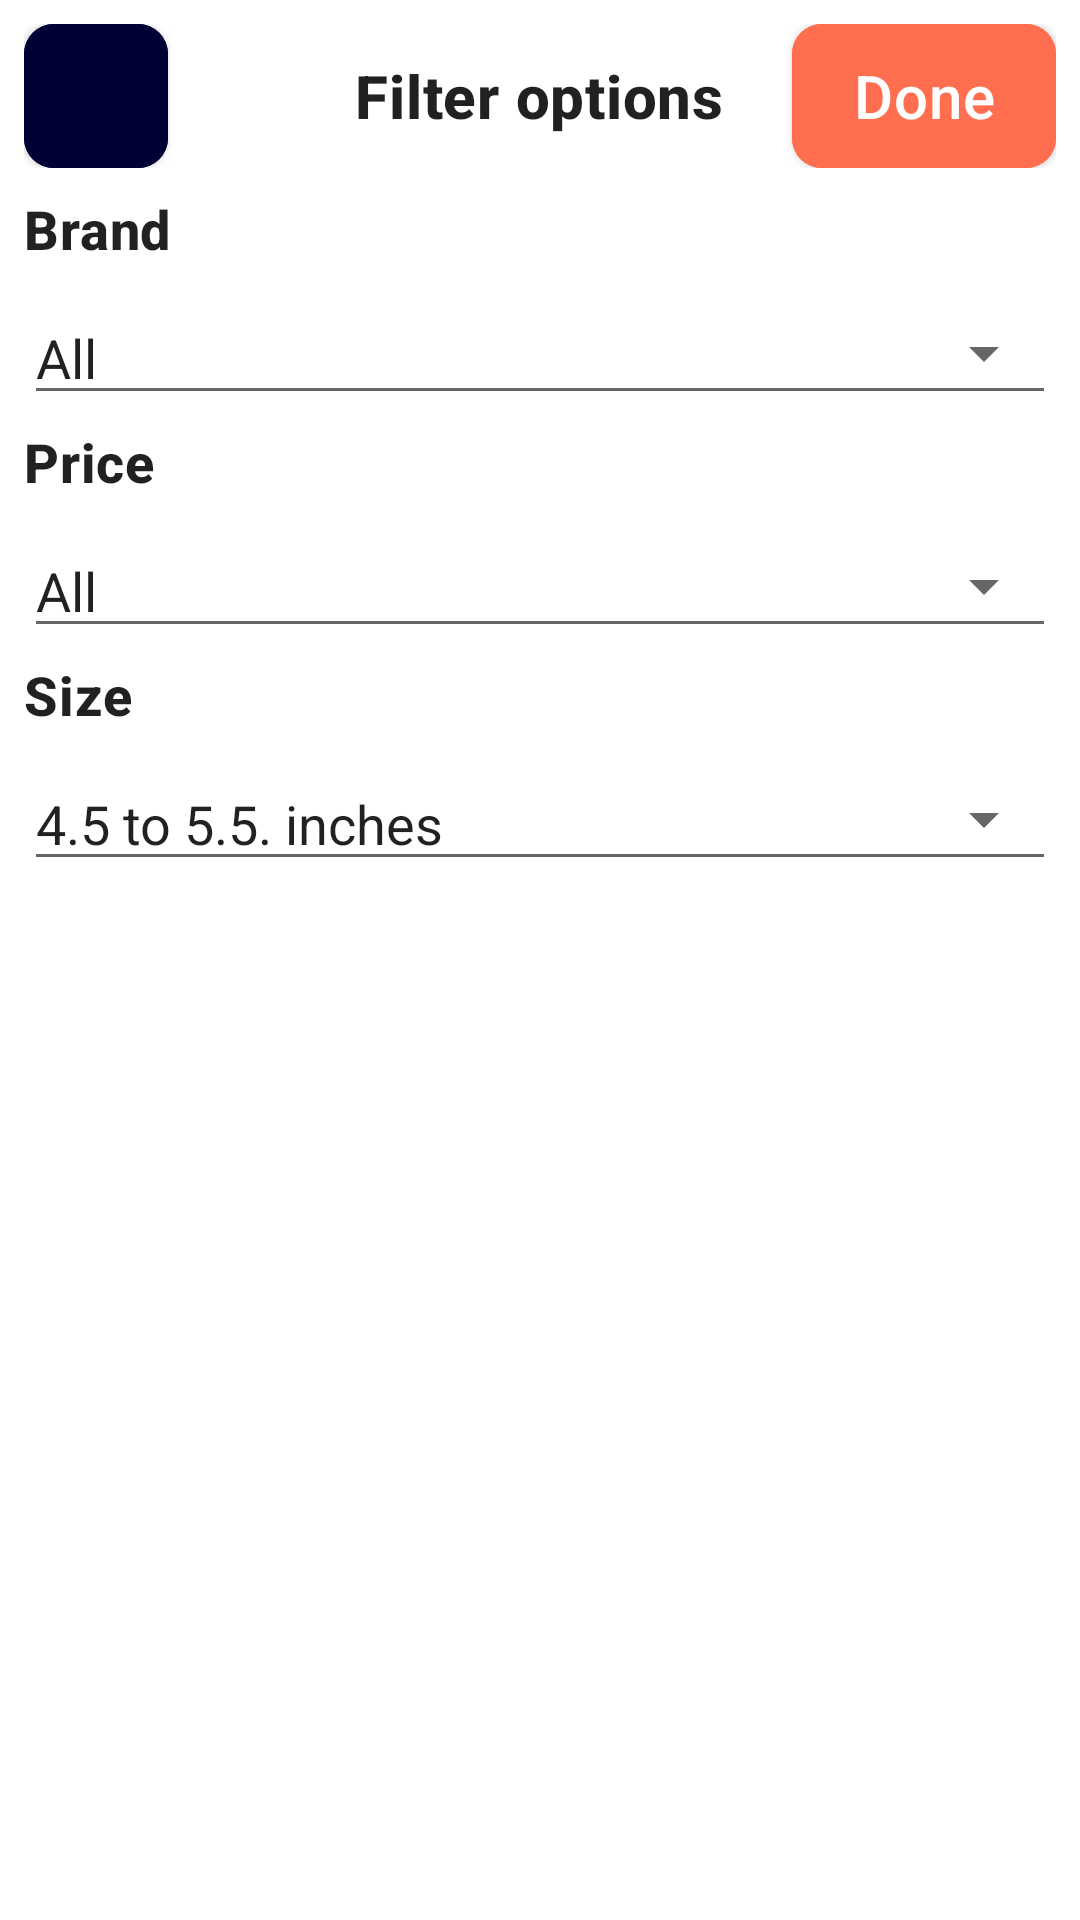

Produce the Android XML layout that renders to this screen, including the resource entries it uses.
<!-- AndroidManifest.xml: application theme ShopApplication -->
<!-- res/layout/dialog_filter.xml -->
<?xml version="1.0" encoding="utf-8"?>
<androidx.constraintlayout.widget.ConstraintLayout xmlns:android="http://schemas.android.com/apk/res/android"
    xmlns:app="http://schemas.android.com/apk/res-auto"
    android:layout_width="match_parent"
    android:layout_height="match_parent">

    <androidx.coordinatorlayout.widget.CoordinatorLayout
        android:id="@+id/filter_header"
        android:layout_width="match_parent"
        android:layout_height="wrap_content"
        android:layout_marginStart="8dp"
        android:layout_marginTop="8dp"
        android:layout_marginEnd="8dp"
        android:orientation="horizontal"
        app:layout_constraintEnd_toEndOf="parent"
        app:layout_constraintStart_toStartOf="parent"
        app:layout_constraintTop_toTopOf="parent">

        <com.google.android.material.button.MaterialButton
            android:id="@+id/filter_button_negative"
            android:layout_width="48dp"
            android:layout_height="48dp"
            android:layout_gravity="start"
            android:backgroundTint="@color/secondaryColor"
            android:insetLeft="0dp"
            android:insetTop="0dp"
            android:insetRight="0dp"
            android:insetBottom="0dp"
            android:padding="8dp"
            android:theme="@style/ShopApplication"
            app:cornerRadius="10dp"
            app:icon="@drawable/icon_close"
            app:iconGravity="top"
            app:iconSize="32dp"
            app:iconTint="@color/buttons_background" />

        <TextView
            android:id="@+id/filter_title"
            android:layout_width="wrap_content"
            android:layout_height="wrap_content"
            android:layout_gravity="center"
            android:text="@string/filter_options"
            android:textAppearance="@style/TextAppearance.MaterialComponents.Headline6"
            android:textStyle="bold" />

        <com.google.android.material.button.MaterialButton
            android:id="@+id/filter_button_positive"
            android:layout_width="wrap_content"
            android:layout_height="48dp"
            android:layout_gravity="end"
            android:backgroundTint="@color/primaryColor"
            android:insetLeft="0dp"
            android:insetTop="0dp"
            android:insetRight="0dp"
            android:insetBottom="0dp"
            android:text="@string/button_done_text"
            android:textAppearance="@style/TextAppearance.MaterialComponents.Headline6"
            android:theme="@style/ShopApplication"
            app:cornerRadius="10dp" />
    </androidx.coordinatorlayout.widget.CoordinatorLayout>

    <LinearLayout
        android:layout_width="match_parent"
        android:layout_height="wrap_content"
        android:layout_marginStart="8dp"
        android:layout_marginTop="8dp"
        android:layout_marginEnd="8dp"
        android:orientation="vertical"
        app:layout_constraintEnd_toEndOf="parent"
        app:layout_constraintStart_toStartOf="parent"
        app:layout_constraintTop_toBottomOf="@id/filter_header">

        <LinearLayout
            android:layout_width="match_parent"
            android:layout_height="match_parent"
            android:orientation="vertical">

            <TextView
                android:id="@+id/filter_category_brand"
                android:layout_width="wrap_content"
                android:layout_height="wrap_content"
                android:text="@string/brand"
                android:textAppearance="@style/TextAppearance.MaterialComponents.Headline6"
                android:textSize="18sp"
                android:textStyle="bold" />

            <com.google.android.material.textfield.TextInputLayout
                android:id="@+id/filter_input_brand"
                style="@style/Widget.MaterialComponents.TextInputLayout.OutlinedBox.ExposedDropdownMenu"
                android:layout_width="match_parent"
                android:layout_height="wrap_content"
                android:theme="@style/ShopApplication">

                <AutoCompleteTextView
                    android:layout_width="match_parent"
                    android:layout_height="wrap_content"
                    android:inputType="none"
                    android:text="@string/explorer_filter_default_value" />
            </com.google.android.material.textfield.TextInputLayout>
        </LinearLayout>

        <LinearLayout
            android:layout_width="match_parent"
            android:layout_height="match_parent"
            android:orientation="vertical">

            <TextView
                android:id="@+id/filter_category_price"
                android:layout_width="wrap_content"
                android:layout_height="wrap_content"
                android:text="@string/price"
                android:textAppearance="@style/TextAppearance.MaterialComponents.Headline6"
                android:textSize="18sp"
                android:textStyle="bold" />

            <com.google.android.material.textfield.TextInputLayout
                android:id="@+id/filter_input_price"
                style="@style/Widget.MaterialComponents.TextInputLayout.OutlinedBox.ExposedDropdownMenu"
                android:layout_width="match_parent"
                android:layout_height="wrap_content"
                android:theme="@style/ShopApplication">

                <AutoCompleteTextView
                    android:layout_width="match_parent"
                    android:layout_height="wrap_content"
                    android:inputType="none"
                    android:text="@string/explorer_filter_default_value" />
            </com.google.android.material.textfield.TextInputLayout>
        </LinearLayout>

        <LinearLayout
            android:layout_width="match_parent"
            android:layout_height="match_parent"
            android:orientation="vertical">

            <TextView
                android:id="@+id/filter_category_size"
                android:layout_width="wrap_content"
                android:layout_height="wrap_content"
                android:text="@string/size"
                android:textAppearance="@style/TextAppearance.MaterialComponents.Headline6"
                android:textSize="18sp"
                android:textStyle="bold" />

            <com.google.android.material.textfield.TextInputLayout
                android:id="@+id/filter_input_size"
                style="@style/Widget.MaterialComponents.TextInputLayout.OutlinedBox.ExposedDropdownMenu"
                android:layout_width="match_parent"
                android:layout_height="wrap_content"
                android:theme="@style/ShopApplication">

                <AutoCompleteTextView
                    android:layout_width="match_parent"
                    android:layout_height="wrap_content"
                    android:inputType="none"
                    android:text="@string/explorer_size_text" />
            </com.google.android.material.textfield.TextInputLayout>
        </LinearLayout>

    </LinearLayout>

</androidx.constraintlayout.widget.ConstraintLayout>
<!-- resources referenced by this layout -->
<resources>
  <color name="buttons_background">#FFFFFF</color>
  <color name="primaryColor">#FF6E4E</color>
  <color name="secondaryColor">#010035</color>
  <string name="brand">Brand</string>
  <string name="button_done_text">Done</string>
  <string name="explorer_filter_default_value">All</string>
  <string name="explorer_size_text">4.5 to 5.5. inches</string>
  <string name="filter_options">Filter options</string>
  <string name="price">Price</string>
  <string name="size">Size</string>
  <style name="ShopApplication" parent="Theme.MaterialComponents.Light.NoActionBar">
          <item name="colorPrimary">@color/primaryColor</item>
          <item name="colorSecondary">@color/secondaryColor</item>
      </style>
</resources>
